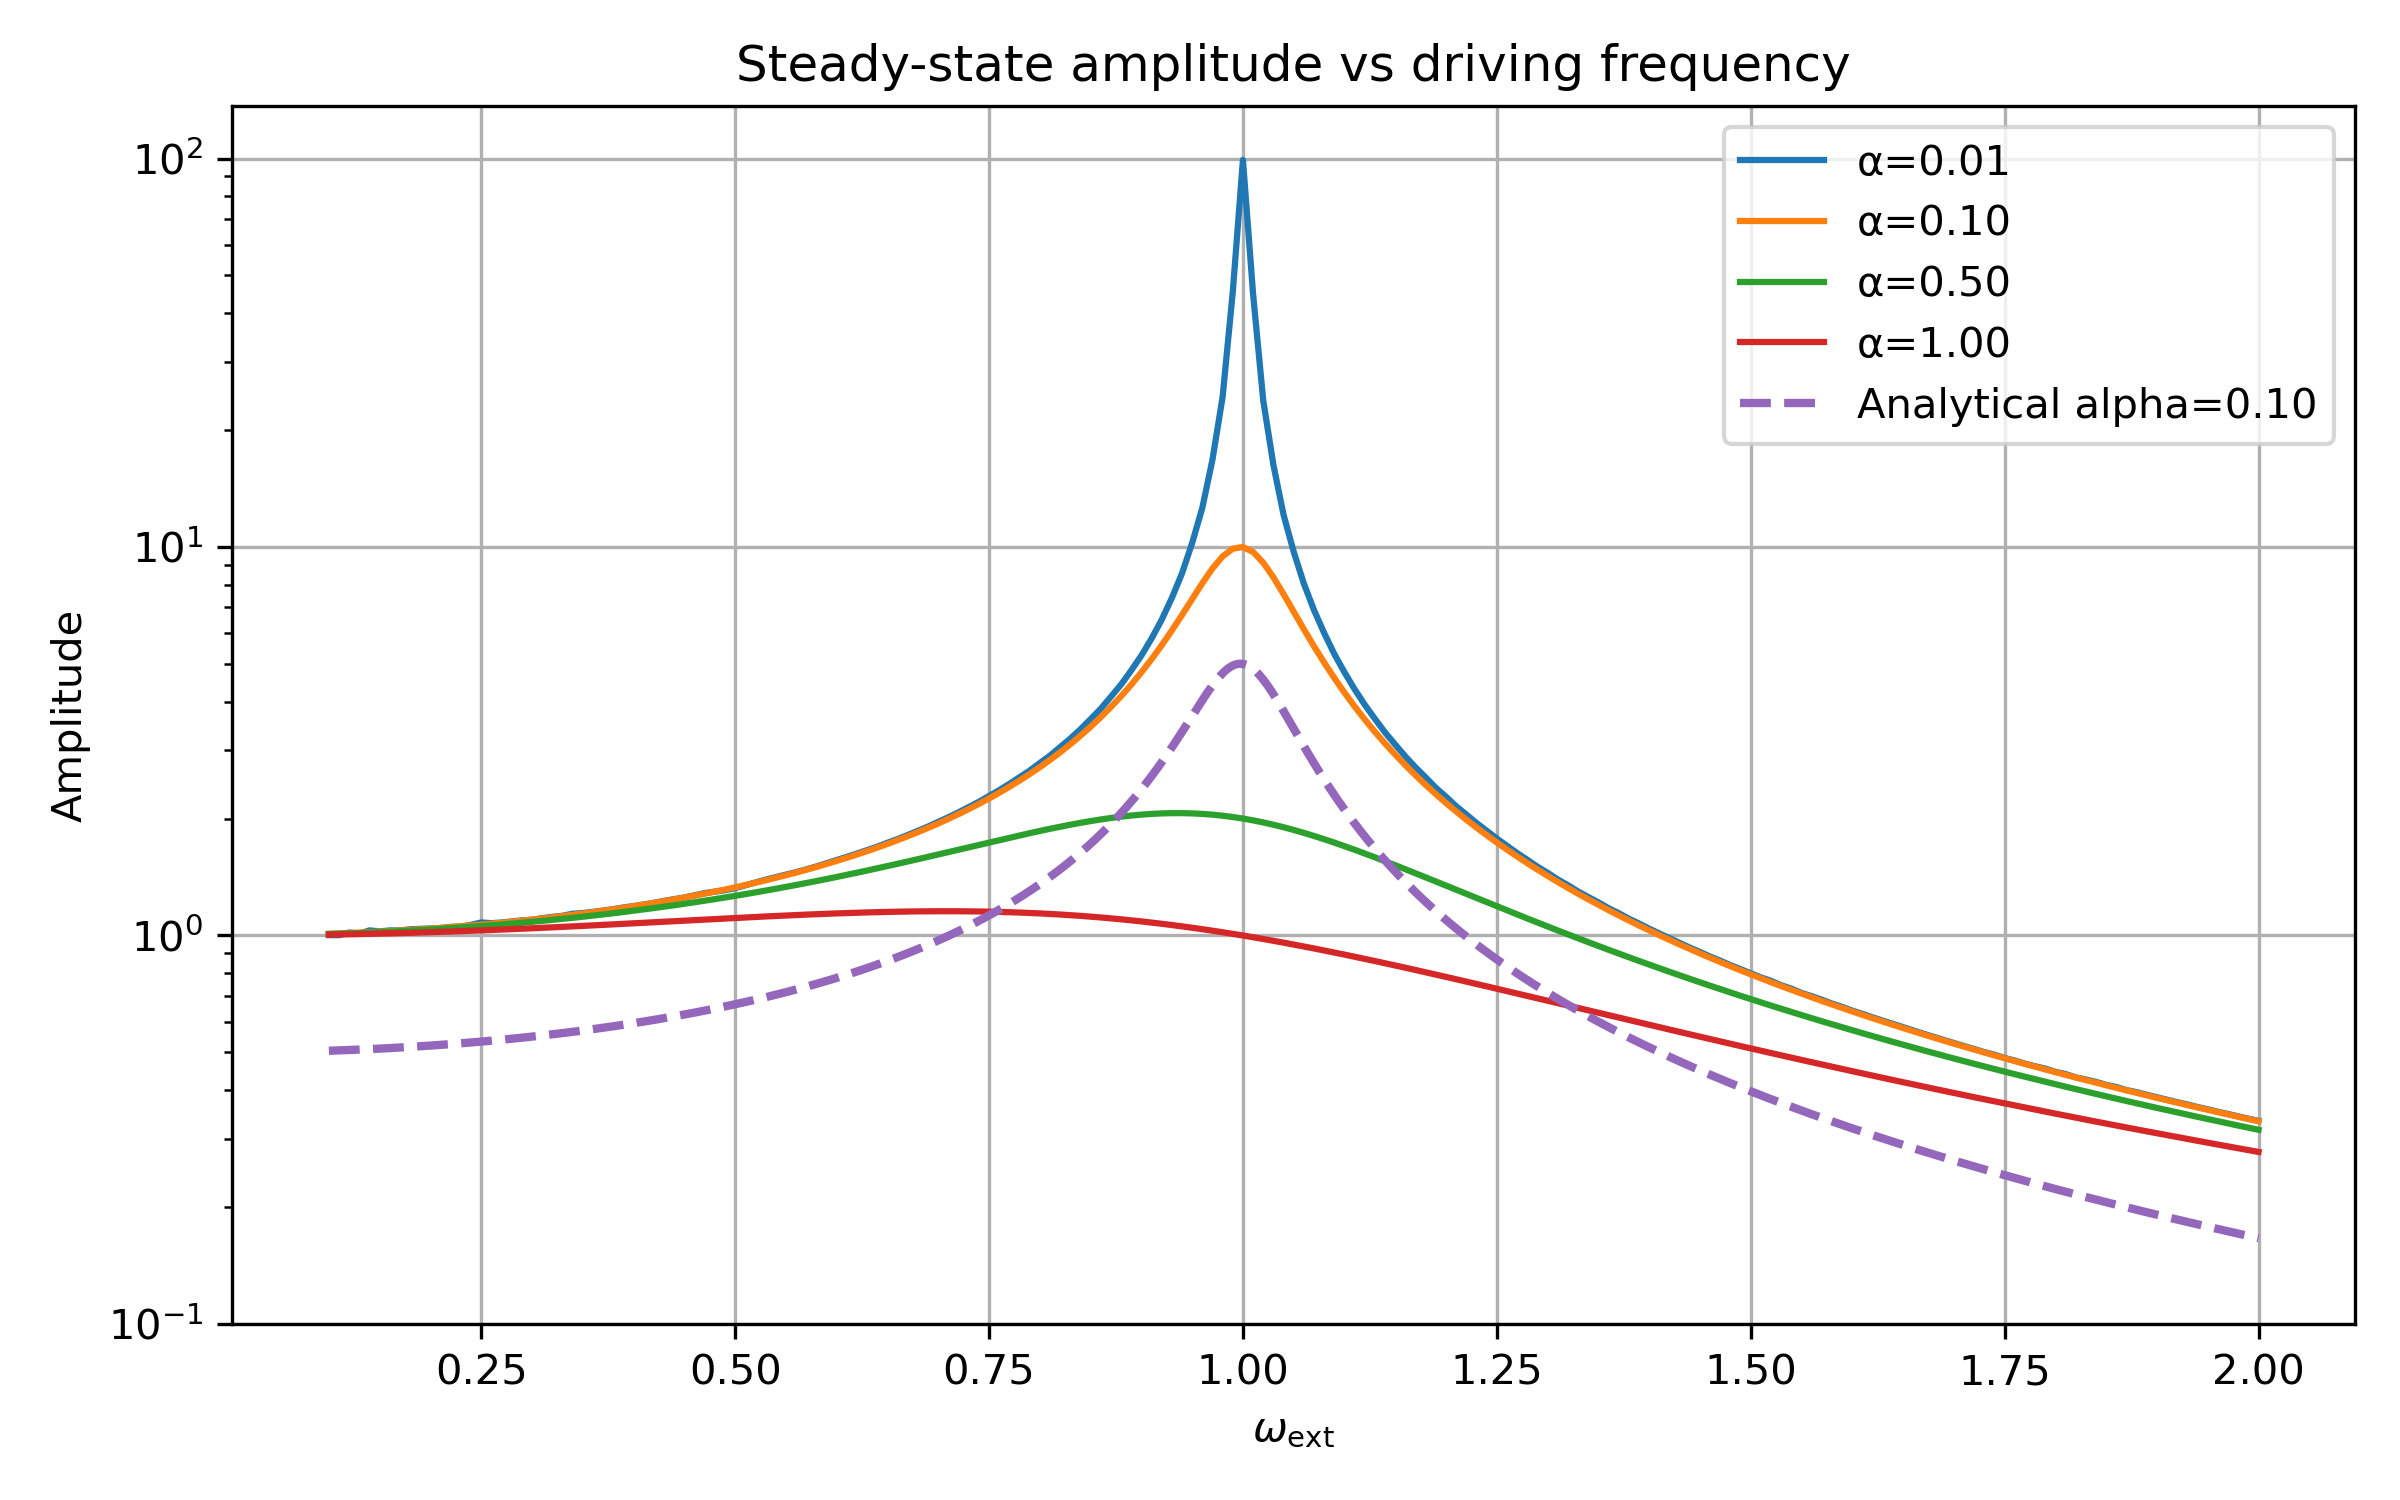

The file beside this chart, header and first rows:
omega, amp_a0.01, amp_a0.10, amp_a0.50, amp_a1.00
0.1, 1.002, 1.01, 1.009, 1.005
0.11, 1.002, 1.012, 1.011, 1.006
0.12, 1.018, 1.015, 1.013, 1.007
0.13, 1.011, 1.017, 1.015, 1.008
0.14, 1.031, 1.02, 1.017, 1.01
0.15, 1.025, 1.023, 1.02, 1.011
0.16, 1.031, 1.026, 1.023, 1.013
0.17, 1.03, 1.03, 1.026, 1.014
0.18, 1.038, 1.033, 1.029, 1.016
0.19, 1.04, 1.037, 1.032, 1.018
0.2, 1.042, 1.041, 1.036, 1.02
0.21, 1.045, 1.046, 1.04, 1.022
0.22, 1.053, 1.051, 1.044, 1.024
0.23, 1.055, 1.056, 1.048, 1.026
0.24, 1.065, 1.061, 1.053, 1.028
0.25, 1.08, 1.066, 1.057, 1.031
0.26, 1.076, 1.072, 1.062, 1.033
0.27, 1.08, 1.078, 1.067, 1.036
0.28, 1.087, 1.085, 1.073, 1.038
0.29, 1.094, 1.091, 1.078, 1.041
0.3, 1.098, 1.098, 1.084, 1.044
0.31, 1.108, 1.106, 1.09, 1.046
0.32, 1.117, 1.113, 1.097, 1.049
0.33, 1.124, 1.121, 1.103, 1.052
0.34, 1.138, 1.13, 1.11, 1.055
0.35, 1.142, 1.139, 1.118, 1.058
0.36, 1.15, 1.148, 1.125, 1.062
0.37, 1.159, 1.158, 1.133, 1.065
0.38, 1.169, 1.168, 1.141, 1.068
0.39, 1.181, 1.178, 1.149, 1.071
0.4, 1.191, 1.189, 1.158, 1.075
0.41, 1.202, 1.201, 1.167, 1.078
0.42, 1.214, 1.213, 1.177, 1.082
0.43, 1.228, 1.225, 1.186, 1.085
0.44, 1.241, 1.238, 1.196, 1.089
0.45, 1.253, 1.252, 1.207, 1.092
0.46, 1.269, 1.266, 1.218, 1.096
0.47, 1.286, 1.281, 1.229, 1.099
0.48, 1.297, 1.297, 1.24, 1.102
0.49, 1.308, 1.313, 1.252, 1.106
0.5, 1.324, 1.33, 1.265, 1.109
0.51, 1.346, 1.348, 1.278, 1.113
0.52, 1.369, 1.367, 1.291, 1.116
0.53, 1.392, 1.387, 1.305, 1.119
0.54, 1.413, 1.408, 1.319, 1.123
0.55, 1.435, 1.429, 1.334, 1.126
0.56, 1.456, 1.452, 1.349, 1.129
0.57, 1.48, 1.476, 1.365, 1.132
0.58, 1.506, 1.501, 1.381, 1.135
0.59, 1.534, 1.528, 1.397, 1.137
0.6, 1.563, 1.556, 1.415, 1.14
0.61, 1.594, 1.585, 1.433, 1.142
0.62, 1.625, 1.616, 1.451, 1.145
0.63, 1.659, 1.649, 1.47, 1.147
0.64, 1.693, 1.684, 1.489, 1.148
0.65, 1.733, 1.721, 1.509, 1.15
0.66, 1.771, 1.76, 1.529, 1.151
0.67, 1.814, 1.801, 1.55, 1.153
0.68, 1.86, 1.845, 1.572, 1.154
0.69, 1.907, 1.892, 1.594, 1.154
... 131 more rows
